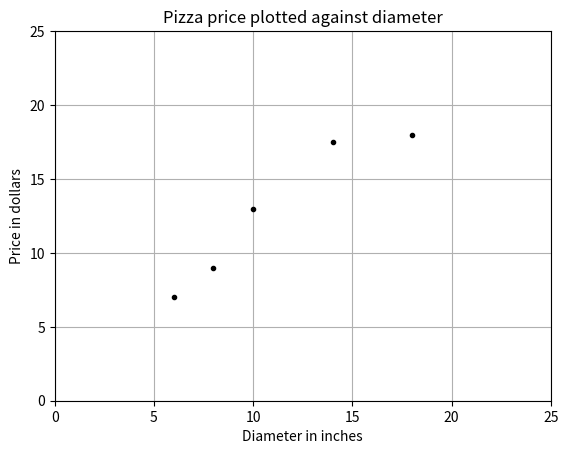

Generate this figure with matplotlib:
import matplotlib.pyplot as plt

x = [ [6], [8], [10], [14], [18] ]
y = [ [7], [9], [13], [17.5], [18] ]

plt.figure()
plt.title('Pizza price plotted against diameter')
plt.xlabel('Diameter in inches')
plt.ylabel('Price in dollars')
plt.plot(x, y, 'k.')
plt.axis([0, 25, 0, 25])

plt.grid(True)
plt.show()
